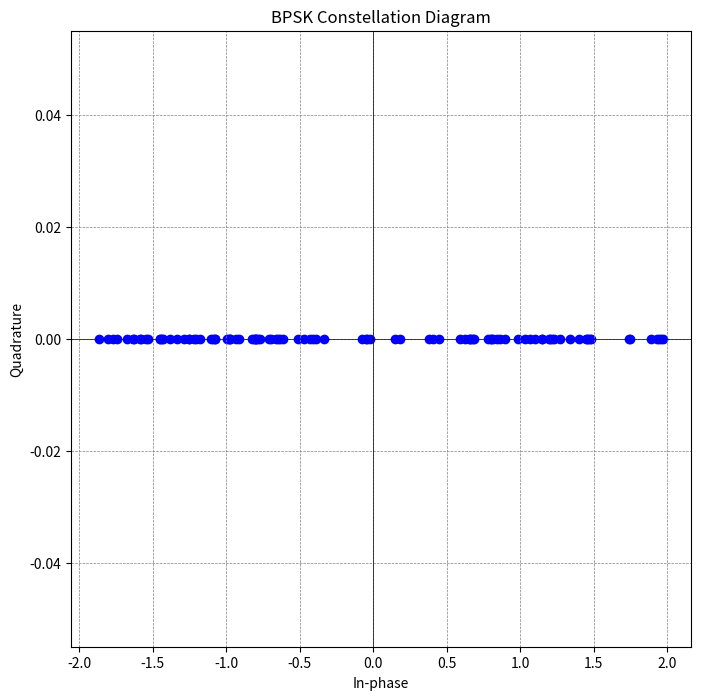

Source code (Python):
import numpy as np
import matplotlib.pyplot as plt

# Generate BPSK modulated signal points
def generate_bpsk_constellation(data):
    constellation = []
    for bit in data:
        if bit == 0:
            constellation.append(1)
        else:
            constellation.append(-1)
    return np.array(constellation)

# Generate random binary data
np.random.seed(0)
data_length = 100
data = np.random.randint(0, 2, data_length)

# BPSK modulation
bpsk_signal = generate_bpsk_constellation(data)

# Add noise to the BPSK signal
noise_std_dev = 0.5
noise = np.random.normal(0, noise_std_dev, bpsk_signal.shape)
noisy_signal = bpsk_signal + noise

# Plot the constellation diagram
plt.figure(figsize=(8, 8))
plt.scatter(noisy_signal, np.zeros_like(noisy_signal), color='blue', marker='o')
plt.axhline(0, color='black',linewidth=0.5)
plt.axvline(0, color='black',linewidth=0.5)
plt.grid(color = 'gray', linestyle = '--', linewidth = 0.5)
plt.title('BPSK Constellation Diagram')
plt.xlabel('In-phase')
plt.ylabel('Quadrature')
plt.show()
